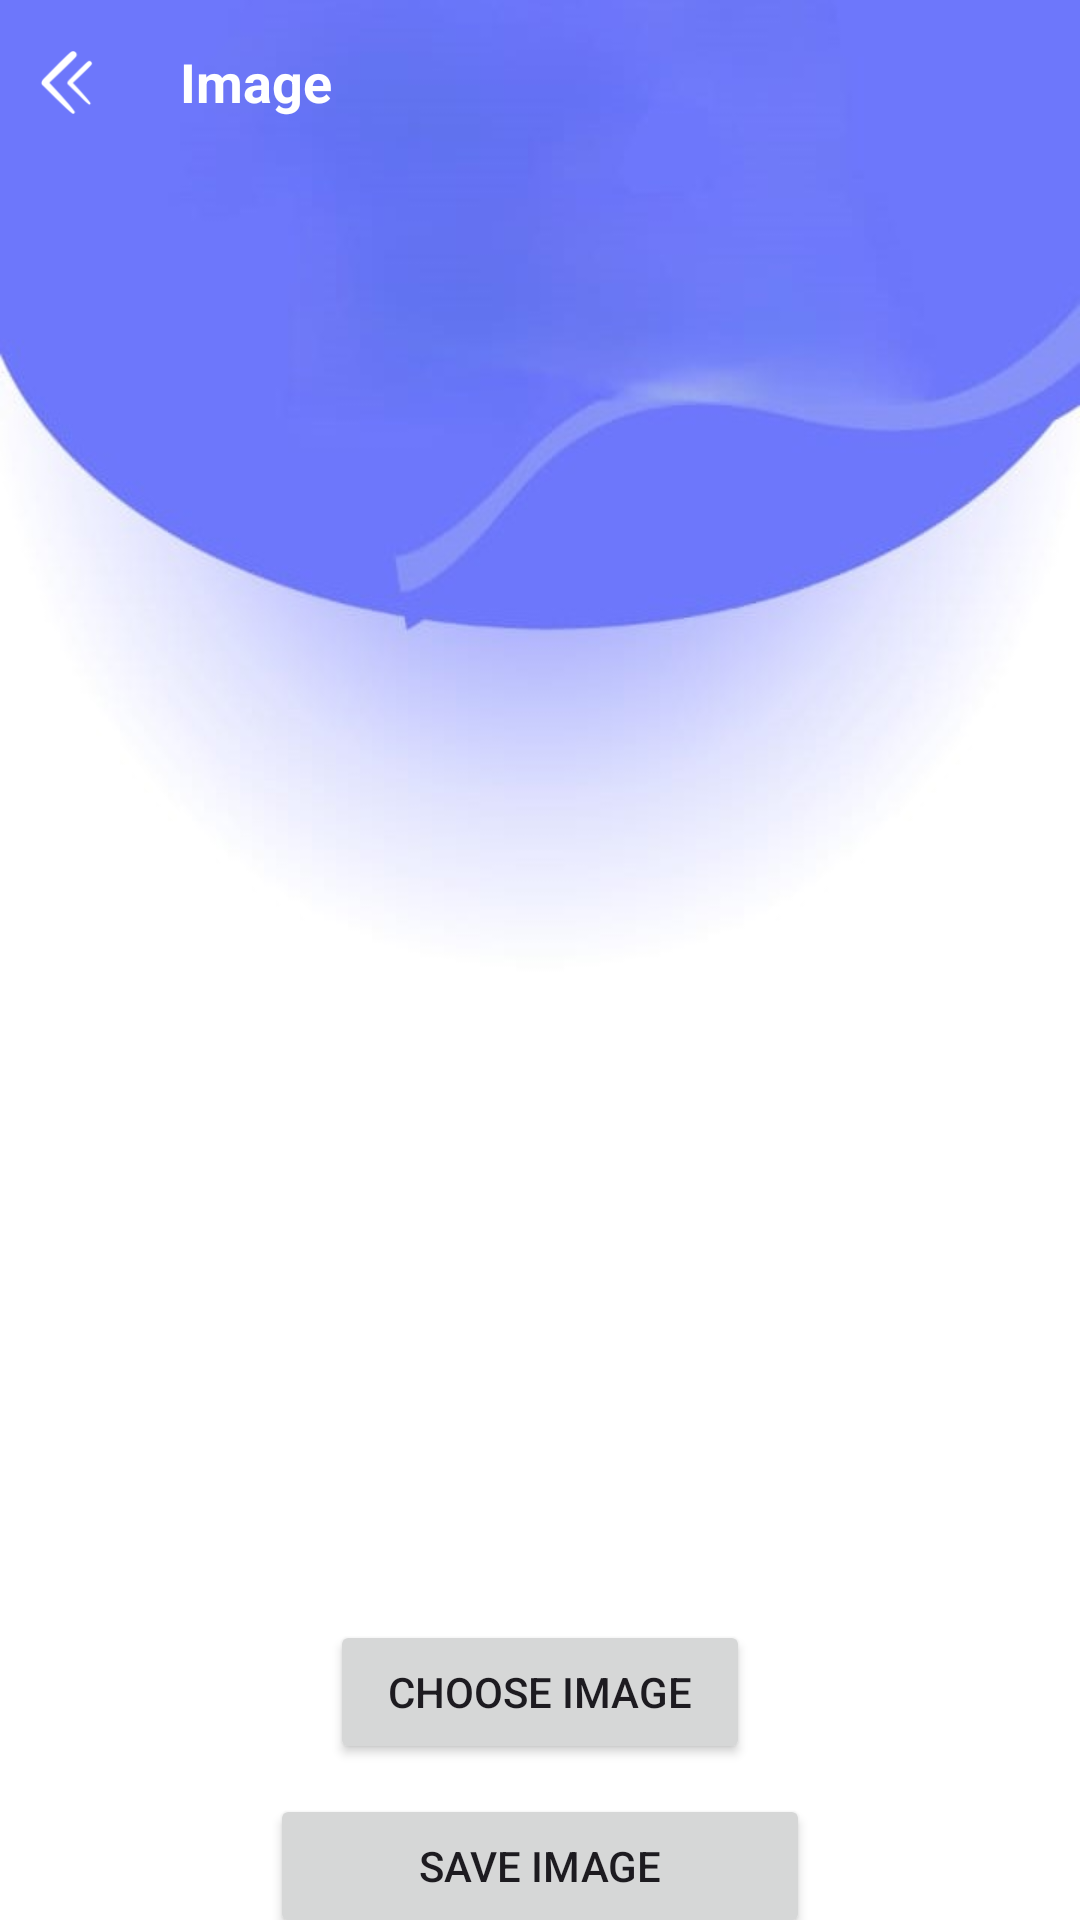

This screen was rendered from an Android layout file. Write that file and the resources it references.
<!-- AndroidManifest.xml: application theme Theme.StudentApp -->
<!-- res/layout/fragment_image.xml -->
<?xml version="1.0" encoding="utf-8"?>
<androidx.appcompat.widget.LinearLayoutCompat xmlns:android="http://schemas.android.com/apk/res/android"
    xmlns:app="http://schemas.android.com/apk/res-auto"
    xmlns:tools="http://schemas.android.com/tools"
    android:layout_width="match_parent"
    android:layout_height="match_parent"
    android:orientation="vertical"
    android:background="@drawable/center"
    >

    <LinearLayout
        android:layout_width="match_parent"
        android:layout_height="100dp"
        android:orientation="horizontal">

        <ImageView
            android:id="@+id/back"
            android:layout_width="25dp"
            android:layout_height="25dp"
            android:src="@drawable/back_icon"
            app:tint="@color/white"
            android:layout_marginTop="15dp"
            android:padding="2dp"
            android:layout_marginLeft="10dp" />

        <TextView
            android:layout_width="match_parent"
            android:layout_height="wrap_content"
            android:text="Image"
            android:layout_marginTop="15dp"
            android:textSize="18dp"
            android:textColor="@color/white"
            android:textStyle="bold"
            android:layout_weight="1"
            android:layout_marginLeft="25dp"
            />
    </LinearLayout>

    <LinearLayout
        android:layout_width="wrap_content"
        android:layout_height="wrap_content">

        <ImageView
            android:layout_width="200dp"
            android:layout_height="200dp"
            android:layout_gravity="center"
            android:src="@drawable/profile"
            android:layout_marginLeft="90dp"
            app:tint="@color/white" />

    </LinearLayout>

    <LinearLayout
        android:layout_width="match_parent"
        android:layout_height="650dp"
        android:orientation="vertical">

        <ImageView
            android:id="@+id/imageView"
            android:layout_width="200dp"
            android:layout_height="200dp"
            android:layout_gravity="center"
            android:scaleType="centerCrop"
            android:layout_marginTop="20dp"
            android:src="@drawable/_logo"
           />

        <Button
            android:id="@+id/btnChooseImage"
            android:layout_width="140dp"
            android:layout_gravity="center"
            android:layout_height="wrap_content"
            android:layout_marginTop="20dp"
            android:text="Choose Image"/>

        <Button
            android:id="@+id/btnSaveImage"
            android:layout_width="180dp"
            android:layout_marginTop="10dp"
            android:layout_gravity="center"
            android:layout_height="wrap_content"
            android:text="Save Image"/>


    </LinearLayout>
</androidx.appcompat.widget.LinearLayoutCompat>
<!-- resources referenced by this layout -->
<resources>
  <color name="white">#FFFFFFFF</color>
  <!-- drawable back_icon: png bitmap (drawable, 774 bytes) -->
  <!-- drawable center: jpeg bitmap (drawable, 23887 bytes) -->
  <style name="Theme.StudentApp" parent="Base.Theme.StudentApp">
          
          
          
  
          
          <item name="android:statusBarColor">@color/colorPrimary</item>
  
          
          <item name="colorPrimary">@color/lavender</item>
          <item name="colorPrimaryVariant">@color/lavender</item>
          <item name="colorOnPrimary">@color/white</item>
  
          
          <item name="colorSecondary">@color/teal_200</item>
          <item name="colorSecondaryVariant">@color/teal_700</item>
          <item name="colorOnSecondary">@color/black</item>
  
  
  
      </style>
  <style name="Base.Theme.StudentApp" parent="Theme.Material3.DayNight.NoActionBar">
          
          
          
      </style>
  <color name="colorPrimary">#8692f7</color>
  <color name="lavender">#8692f7</color>
  <color name="teal_200">#FF03DAC5</color>
  <color name="teal_700">#FF018786</color>
  <color name="black">#FF000000</color>
</resources>
